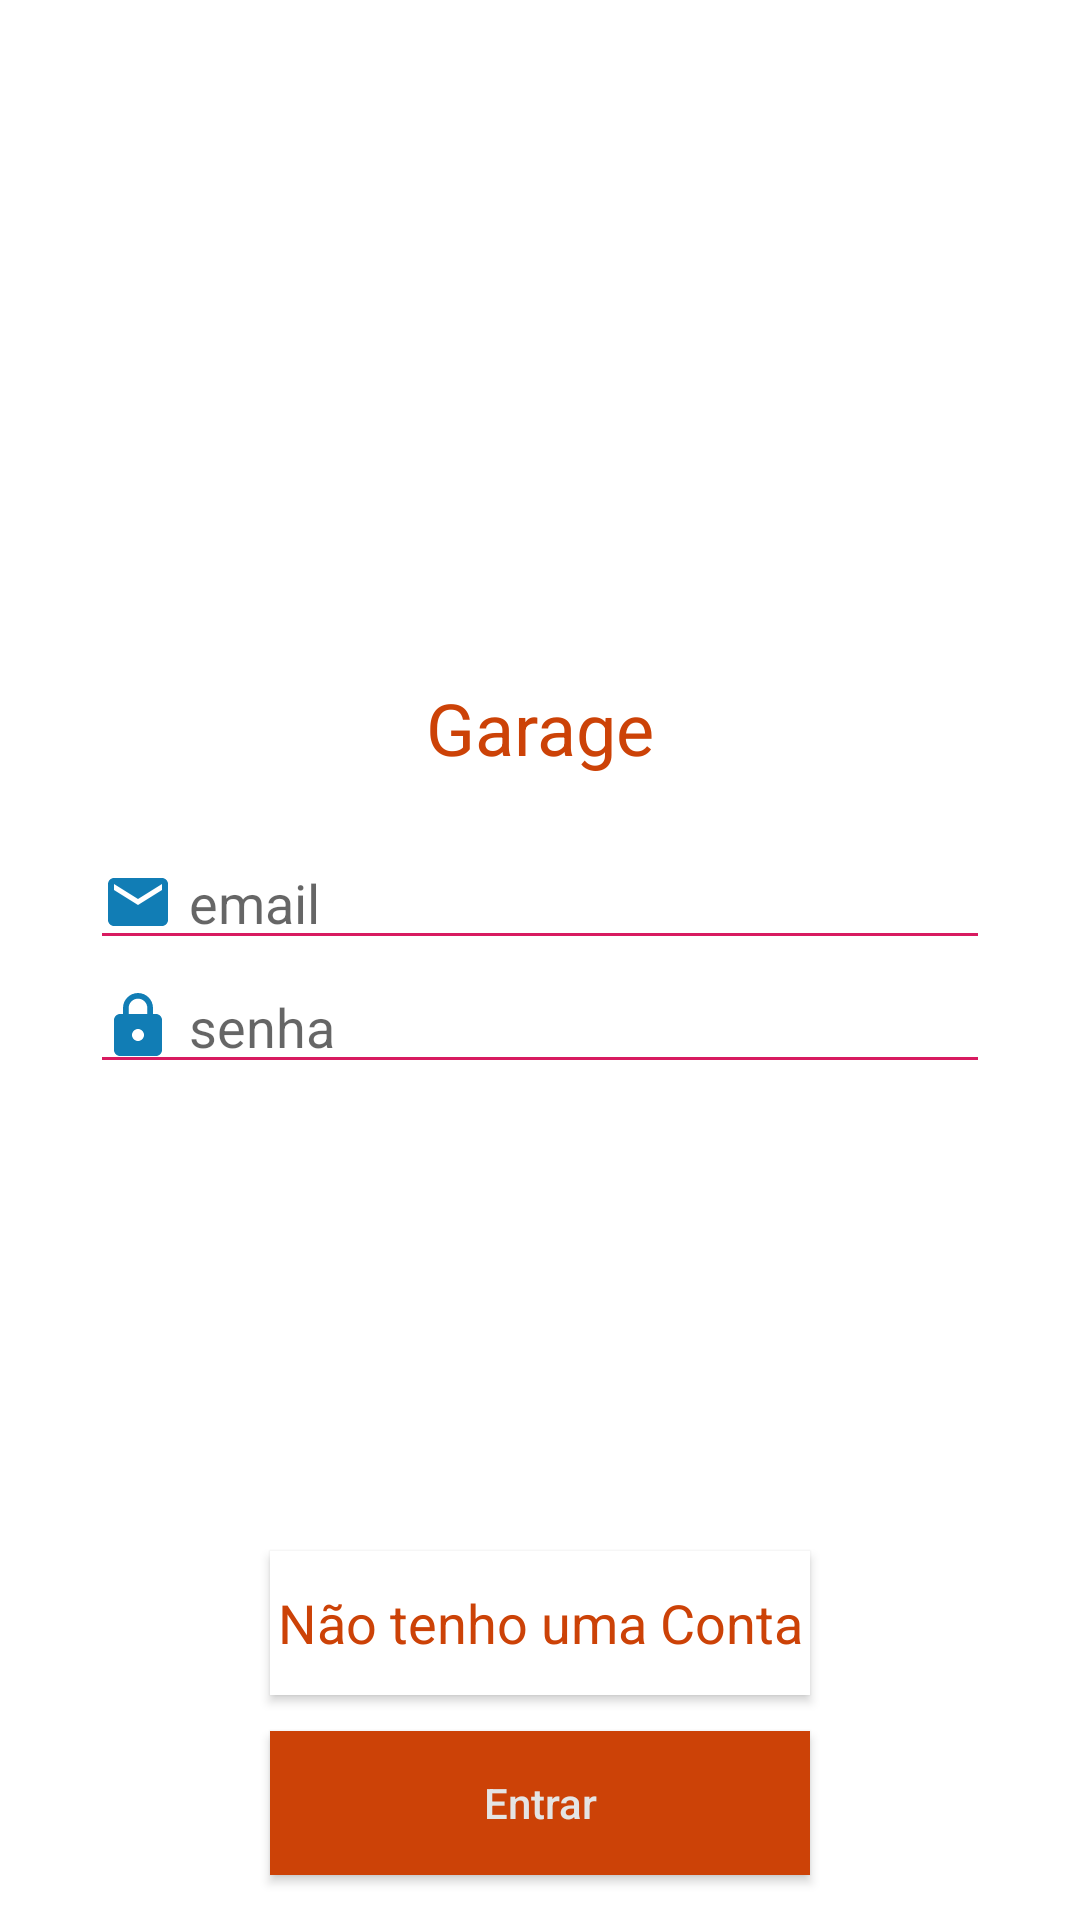

Android layout source for this screen:
<!-- AndroidManifest.xml: application theme AppTheme -->
<!-- res/layout/activity_login.xml -->
<?xml version="1.0" encoding="utf-8"?>
<RelativeLayout xmlns:android="http://schemas.android.com/apk/res/android"
    xmlns:app="http://schemas.android.com/apk/res-auto"
    xmlns:tools="http://schemas.android.com/tools"
    android:layout_width="match_parent"
    android:layout_height="match_parent"
    android:background="@color/colorWhite"
    tools:context=".Activity.LoginActivity">

    <TextView
        android:layout_width="wrap_content"
        android:layout_height="wrap_content"
        android:layout_above="@id/linearLayout"
        android:layout_centerHorizontal="true"
        android:layout_marginBottom="10dp"
        android:text="Garage"
        android:textAppearance="@style/Base.TextAppearance.AppCompat.Headline"
        android:textColor="@color/colorPrimaryDark" />

    <LinearLayout
        android:id="@+id/linearLayout"
        android:layout_width="match_parent"
        android:layout_height="wrap_content"
        android:layout_centerVertical="true"
        android:layout_marginLeft="20dp"
        android:layout_marginRight="20dp"
        android:background="@color/colorWhite"
        android:orientation="vertical"
        android:padding="10dp">

        <EditText
            android:id="@+id/edt_email"
            android:layout_width="match_parent"
            android:layout_height="wrap_content"
            android:drawableLeft="@drawable/ic_email"
            android:drawablePadding="5dp"
            android:hint="email"
            android:inputType="textEmailAddress" />

        <EditText
            android:id="@+id/edt_senha"
            android:layout_width="match_parent"
            android:layout_height="wrap_content"
            android:drawableLeft="@drawable/ic_password"
            android:drawablePadding="5dp"
            android:hint="senha"
            android:inputType="textPassword" />
    </LinearLayout>
    
        
        
        
        
        
        
        
        
        
        
        
        
    <Button
        android:id="@+id/btn_cadastrar_usuario"
        android:layout_width="180dp"
        android:layout_height="wrap_content"
        android:layout_alignParentBottom="true"
        android:layout_centerHorizontal="true"
        android:layout_marginBottom="75dp"
        android:background="@color/colorWhite"
        android:text="Não tenho uma Conta"
        android:textAllCaps="false"
        android:textAppearance="@style/Base.TextAppearance.AppCompat.Medium"
        android:textColor="@color/colorPrimaryDark" />
    <Button
        android:id="@+id/btnLogin"
        android:layout_width="180dp"
        android:layout_height="wrap_content"
        android:layout_alignParentBottom="true"
        android:layout_centerHorizontal="true"
        android:layout_marginBottom="15dp"
        android:background="@color/colorPrimaryDark"
        android:text="Entrar"
        android:textAllCaps="false"
        android:textColor="@color/colorFormBackground" />
</RelativeLayout>
<!-- resources referenced by this layout -->
<resources>
  <color name="colorFormBackground">#e4e4e4</color>
  <color name="colorPrimaryDark">#CC4207</color>
  <color name="colorWhite">#ffffff</color>
  <!-- drawable ic_email (drawable-xhdpi) -->
  <vector android:height="24dp" android:tint="#117DB5"
      android:viewportHeight="24.0" android:viewportWidth="24.0"
      android:width="24dp" xmlns:android="http://schemas.android.com/apk/res/android">
      <path android:fillColor="#CC4207" android:pathData="M20,4L4,4c-1.1,0 -1.99,0.9 -1.99,2L2,18c0,1.1 0.9,2 2,2h16c1.1,0 2,-0.9 2,-2L22,6c0,-1.1 -0.9,-2 -2,-2zM20,8l-8,5 -8,-5L4,6l8,5 8,-5v2z"/>
  </vector>
  <!-- drawable ic_password (drawable-xhdpi) -->
  <vector android:height="24dp" android:tint="#117DB5"
      android:viewportHeight="24.0" android:viewportWidth="24.0"
      android:width="24dp" xmlns:android="http://schemas.android.com/apk/res/android">
      <path android:fillColor="#CC4207" android:pathData="M18,8h-1L17,6c0,-2.76 -2.24,-5 -5,-5S7,3.24 7,6v2L6,8c-1.1,0 -2,0.9 -2,2v10c0,1.1 0.9,2 2,2h12c1.1,0 2,-0.9 2,-2L20,10c0,-1.1 -0.9,-2 -2,-2zM12,17c-1.1,0 -2,-0.9 -2,-2s0.9,-2 2,-2 2,0.9 2,2 -0.9,2 -2,2zM15.1,8L8.9,8L8.9,6c0,-1.71 1.39,-3.1 3.1,-3.1 1.71,0 3.1,1.39 3.1,3.1v2z"/>
  </vector>
  <style name="AppTheme" parent="Theme.AppCompat.Light.NoActionBar">
          
          <item name="colorPrimary">@color/colorPrimary</item>
          <item name="colorPrimaryDark">@color/colorPrimaryDark</item>
          <item name="colorAccent">@color/colorAccent</item>
          <item name="colorControlNormal">@color/colorAccent</item>
      </style>
  .
  <color name="colorPrimary">#FF530D</color>
  <color name="colorAccent">#D81B60</color>
</resources>
